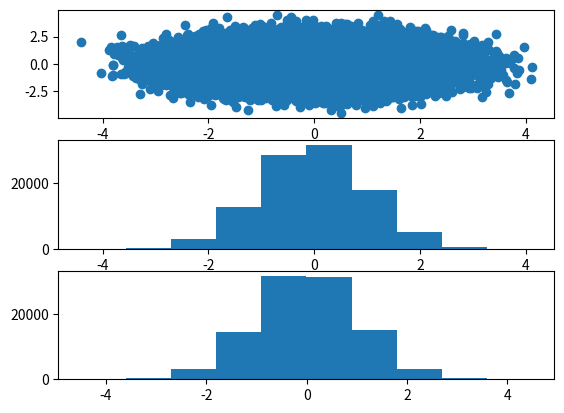

This chart was generated by the following Python code:
# -*- coding: utf-8 -*-
"""
Author: Hung-Hsin Chen <chenhh@par.cse.nsysu.edu.tw>
License: GPL v3
"""

import numpy as np
import matplotlib.pyplot as plt


def box_muller_samples(n_sample=100000):
    u1 = np.random.rand(n_sample)
    u2 = np.random.rand(n_sample)
    x = -2*np.log(u1)
    y = 2*np.pi*u2
    z1 = np.sqrt(x) * np.cos(y)
    z2 = np.sqrt(x) * np.sin(y)

    f, ax = plt.subplots(3, 1)
    ax[0].scatter(z1,z2)
    ax[1].hist(z1)
    ax[2].hist(z2)
    plt.show()



if __name__ == '__main__':
    box_muller_samples()